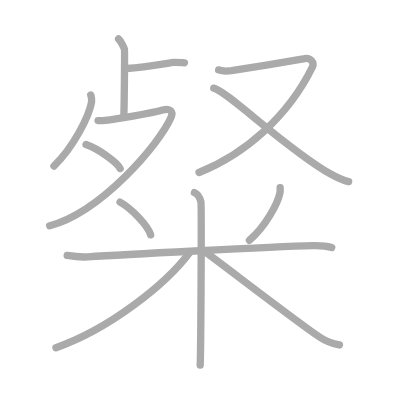
t = 0.00 s
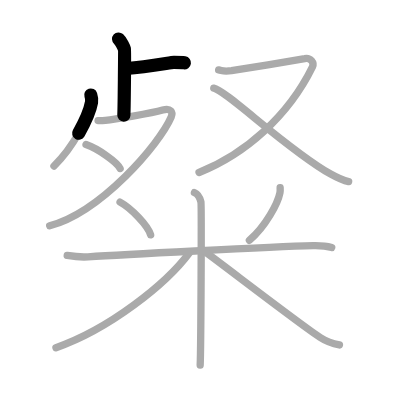
t = 2.50 s
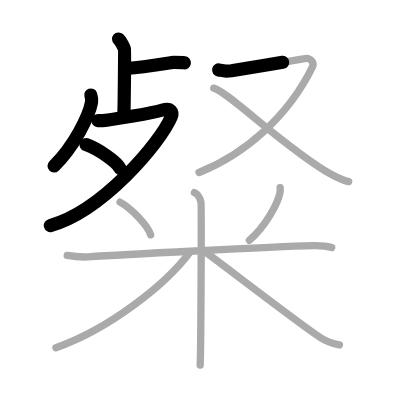
t = 5.25 s
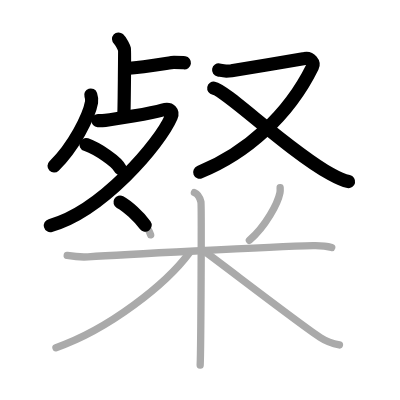
t = 7.75 s
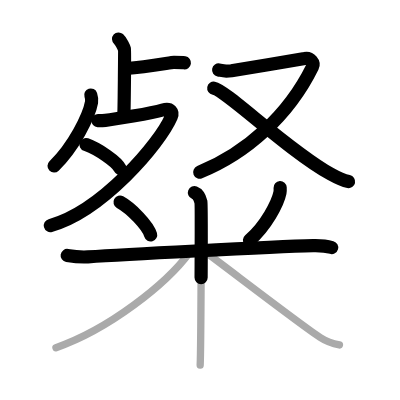
t = 10.50 s
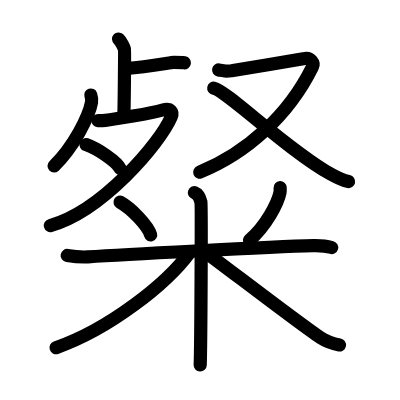
t = 13.00 s

The animated SVG that drew these frames (rendered in a browser with its animation timeline set to each time). Animation: 13 SMIL elements (animate=13); one cycle of 13.00 s.

<?xml version="1.0" standalone="no"?>
<!DOCTYPE svg PUBLIC "-//W3C//DTD SVG 1.1//EN"   "http://www.w3.org/Graphics/SVG/1.1/DTD/svg11.dtd">
<svg width="400px" height="400px"  version="1.1" xmlns="http://www.w3.org/2000/svg">
  <defs>
    <marker id="Triangle" viewBox="0 0 10 10" refX="0" refY="5" markerUnits="strokeWidth" markerWidth="3" style="stroke-opacity:0%;fill:#aaaaaa;" markerHeight="2" orient="auto">
      <path d="M 0 0 L 10 5 L 0 10 z" />
    </marker>
    
    <marker id="Arrow" viewBox="0 0 10 10" refX="5" refY="5" markerUnits="strokeWidth" markerWidth="1.8" style="stroke-opacity:0%;fill:#770000;" markerHeight="2" orient="auto">
      <path d="M 0 4 L 6 4 L 4 1 L 10 5 L 4 9 L 6 6 L 0 6 z" />
        <circle cx="5" cy="5" r="5" />
      </marker>
    
    <marker id="TriangleRed" viewBox="0 0 10 10" refX="0" refY="5" markerUnits="strokeWidth" markerWidth="3" style="stroke-opacity:0%;fill:#CC0000;" markerHeight="2" orient="auto">
      <path d="M 0 0 L 10 5 L 0 10 z" />
    </marker>
    
    <marker id="ArrowRed" viewBox="0 0 10 10" refX="5" refY="5" markerUnits="strokeWidth" markerWidth="1.8" style="stroke-opacity:0%;fill:#CC0000;" markerHeight="2" orient="auto">
      <path d="M 0 4 L 6 4 L 4 1 L 10 5 L 4 9 L 6 6 L 0 6 z" />
        <circle cx="5" cy="5" r="5" />
      </marker>
    
  </defs>
  
  <path style="fill:#ffffff; fill-opacity:100%; fill-rule:evenodd; stroke-width:0;" d="M 0 0 L 400px 0 L 400px 400px L 0 400px L 0 0" />

  <g transform="scale(3.6697247706422 3.6697247706422)">
<path style="fill:none; fill-opacity:0%; fill-rule:evenodd; stroke:#aaaaaa; stroke-opacity:100%; stroke-width: 1.5pt; stroke-linejoin:round; stroke-linecap:round;" d="M32.31 10.63c0.69 0.62 1.5 2.4 1.6 2.78c0.1 0.38-0.06 15.63-0.16 17.97"></path>
<path style="fill:none; fill-opacity:0%; fill-rule:evenodd; stroke:#aaaaaa; stroke-opacity:100%; stroke-width: 1.5pt; stroke-linejoin:round; stroke-linecap:round;" d="M34.5 18.66c5.73-0.31 12.09-1.65 12.89-1.65s2.23 0 2.86 0.1"></path>
<path style="fill:none; fill-opacity:0%; fill-rule:evenodd; stroke:#aaaaaa; stroke-opacity:100%; stroke-width: 1.5pt; stroke-linejoin:round; stroke-linecap:round;" d="M24.74 25.89c0.11 0.33 0.32 1.31 0.21 1.96c-0.69 3.86-4.88 12.21-10.25 17.4"></path>
<path style="fill:none; fill-opacity:0%; fill-rule:evenodd; stroke:#aaaaaa; stroke-opacity:100%; stroke-width: 1.5pt; stroke-linejoin:round; stroke-linecap:round;" d="M26.72 32.87c0.25 0.02 1.29 0 1.99-0.07c2.3-0.23 12.56-1.93 15.62-2.82c2.2-0.64 2.89 0.56 2.32 1.91c-3.15 7.35-19.05 25.83-33.11 29.62"></path>
<path style="fill:none; fill-opacity:0%; fill-rule:evenodd; stroke:#aaaaaa; stroke-opacity:100%; stroke-width: 1.5pt; stroke-linejoin:round; stroke-linecap:round;" d="M23.44 39.4c3.28 1.15 8.47 4.74 9.29 6.53"></path>
<path style="fill:none; fill-opacity:0%; fill-rule:evenodd; stroke:#aaaaaa; stroke-opacity:100%; stroke-width: 1.5pt; stroke-linejoin:round; stroke-linecap:round;" d="M59.58 19.05c1.13 0.21 1.27 0.52 3.51 0.21c2.25-0.31 18.41-3 19.95-3.31c1.55-0.31 2.67 1.14 2.11 2.28C78.54 31.68 66.88 41.93 54.24 47"></path>
<path style="fill:none; fill-opacity:0%; fill-rule:evenodd; stroke:#aaaaaa; stroke-opacity:100%; stroke-width: 1.5pt; stroke-linejoin:round; stroke-linecap:round;" d="M58.25 24.02c3.4 0.6 20.02 16.78 31.86 23.41c1.84 1.03 3.19 1.72 4.9 2.06"></path>
<path style="fill:none; fill-opacity:0%; fill-rule:evenodd; stroke:#aaaaaa; stroke-opacity:100%; stroke-width: 1.5pt; stroke-linejoin:round; stroke-linecap:round;" d="M32.71 55.08c3.02 1.66 7.58 6.34 8.34 8.92"></path>
<path style="fill:none; fill-opacity:0%; fill-rule:evenodd; stroke:#aaaaaa; stroke-opacity:100%; stroke-width: 1.5pt; stroke-linejoin:round; stroke-linecap:round;" d="M76.34 51.14c0.02 0.34 0.05 0.87-0.05 1.36c-0.57 2.86-3.85 9.13-8.33 12.97"></path>
<path style="fill:none; fill-opacity:0%; fill-rule:evenodd; stroke:#aaaaaa; stroke-opacity:100%; stroke-width: 1.5pt; stroke-linejoin:round; stroke-linecap:round;" d="M18.31 69.62c0.81 0.13 3.49 0.52 5.65 0.38c7.79-0.5 49.54-2.75 61.38-3.05c2.17-0.05 3.41 0.04 5.06 0.5"></path>
<path style="fill:none; fill-opacity:0%; fill-rule:evenodd; stroke:#aaaaaa; stroke-opacity:100%; stroke-width: 1.5pt; stroke-linejoin:round; stroke-linecap:round;" d="M52.98 52.5c0.98 0.39 1.58 1.75 1.77 2.53c0.2 0.78 0 39.61-0.2 44.47"></path>
<path style="fill:none; fill-opacity:0%; fill-rule:evenodd; stroke:#aaaaaa; stroke-opacity:100%; stroke-width: 1.5pt; stroke-linejoin:round; stroke-linecap:round;" d="M51.72 68.75c-6.42 8.72-22.03 20.97-36.47 26"></path>
<path style="fill:none; fill-opacity:0%; fill-rule:evenodd; stroke:#aaaaaa; stroke-opacity:100%; stroke-width: 1.5pt; stroke-linejoin:round; stroke-linecap:round;" d="M55.03 68c4.98 3.57 26.82 20.45 32.23 23.96c1.83 1.19 3.41 1.7 5.24 2.04"></path>

<path style="fill:none; fill-opacity:0%; fill-rule:evenodd; stroke:#000000; stroke-opacity:100%; stroke-width: 2.7pt; stroke-linejoin:round; stroke-linecap:round;" d="M32.31 10.63c0.69 0.62 1.5 2.4 1.6 2.78c0.1 0.38-0.06 15.63-0.16 17.97" pathLength="100" stroke-dashoffset="100" stroke-dasharray="100 105"><animate id="dashAnim1" attributeName="stroke-dashoffset" from="100" to="0" dur="1s" calcMode="linear" fill="freeze"/></path>
<path style="fill:none; fill-opacity:0%; fill-rule:evenodd; stroke:#000000; stroke-opacity:100%; stroke-width: 2.7pt; stroke-linejoin:round; stroke-linecap:round;" d="M34.5 18.66c5.73-0.31 12.09-1.65 12.89-1.65s2.23 0 2.86 0.1" pathLength="100" stroke-dashoffset="100" stroke-dasharray="100 105"><animate id="dashAnim2" attributeName="stroke-dashoffset" from="100" to="0" dur="1s" calcMode="linear" begin="dashAnim1.end" fill="freeze"/></path>
<path style="fill:none; fill-opacity:0%; fill-rule:evenodd; stroke:#000000; stroke-opacity:100%; stroke-width: 2.7pt; stroke-linejoin:round; stroke-linecap:round;" d="M24.74 25.89c0.11 0.33 0.32 1.31 0.21 1.96c-0.69 3.86-4.88 12.21-10.25 17.4" pathLength="100" stroke-dashoffset="100" stroke-dasharray="100 105"><animate id="dashAnim3" attributeName="stroke-dashoffset" from="100" to="0" dur="1s" calcMode="linear" begin="dashAnim2.end" fill="freeze"/></path>
<path style="fill:none; fill-opacity:0%; fill-rule:evenodd; stroke:#000000; stroke-opacity:100%; stroke-width: 2.7pt; stroke-linejoin:round; stroke-linecap:round;" d="M26.72 32.87c0.25 0.02 1.29 0 1.99-0.07c2.3-0.23 12.56-1.93 15.62-2.82c2.2-0.64 2.89 0.56 2.32 1.91c-3.15 7.35-19.05 25.83-33.11 29.62" pathLength="100" stroke-dashoffset="100" stroke-dasharray="100 105"><animate id="dashAnim4" attributeName="stroke-dashoffset" from="100" to="0" dur="1s" calcMode="linear" begin="dashAnim3.end" fill="freeze"/></path>
<path style="fill:none; fill-opacity:0%; fill-rule:evenodd; stroke:#000000; stroke-opacity:100%; stroke-width: 2.7pt; stroke-linejoin:round; stroke-linecap:round;" d="M23.44 39.4c3.28 1.15 8.47 4.74 9.29 6.53" pathLength="100" stroke-dashoffset="100" stroke-dasharray="100 105"><animate id="dashAnim5" attributeName="stroke-dashoffset" from="100" to="0" dur="1s" calcMode="linear" begin="dashAnim4.end" fill="freeze"/></path>
<path style="fill:none; fill-opacity:0%; fill-rule:evenodd; stroke:#000000; stroke-opacity:100%; stroke-width: 2.7pt; stroke-linejoin:round; stroke-linecap:round;" d="M59.58 19.05c1.13 0.21 1.27 0.52 3.51 0.21c2.25-0.31 18.41-3 19.95-3.31c1.55-0.31 2.67 1.14 2.11 2.28C78.54 31.68 66.88 41.93 54.24 47" pathLength="100" stroke-dashoffset="100" stroke-dasharray="100 105"><animate id="dashAnim6" attributeName="stroke-dashoffset" from="100" to="0" dur="1s" calcMode="linear" begin="dashAnim5.end" fill="freeze"/></path>
<path style="fill:none; fill-opacity:0%; fill-rule:evenodd; stroke:#000000; stroke-opacity:100%; stroke-width: 2.7pt; stroke-linejoin:round; stroke-linecap:round;" d="M58.25 24.02c3.4 0.6 20.02 16.78 31.86 23.41c1.84 1.03 3.19 1.72 4.9 2.06" pathLength="100" stroke-dashoffset="100" stroke-dasharray="100 105"><animate id="dashAnim7" attributeName="stroke-dashoffset" from="100" to="0" dur="1s" calcMode="linear" begin="dashAnim6.end" fill="freeze"/></path>
<path style="fill:none; fill-opacity:0%; fill-rule:evenodd; stroke:#000000; stroke-opacity:100%; stroke-width: 2.7pt; stroke-linejoin:round; stroke-linecap:round;" d="M32.71 55.08c3.02 1.66 7.58 6.34 8.34 8.92" pathLength="100" stroke-dashoffset="100" stroke-dasharray="100 105"><animate id="dashAnim8" attributeName="stroke-dashoffset" from="100" to="0" dur="1s" calcMode="linear" begin="dashAnim7.end" fill="freeze"/></path>
<path style="fill:none; fill-opacity:0%; fill-rule:evenodd; stroke:#000000; stroke-opacity:100%; stroke-width: 2.7pt; stroke-linejoin:round; stroke-linecap:round;" d="M76.34 51.14c0.02 0.34 0.05 0.87-0.05 1.36c-0.57 2.86-3.85 9.13-8.33 12.97" pathLength="100" stroke-dashoffset="100" stroke-dasharray="100 105"><animate id="dashAnim9" attributeName="stroke-dashoffset" from="100" to="0" dur="1s" calcMode="linear" begin="dashAnim8.end" fill="freeze"/></path>
<path style="fill:none; fill-opacity:0%; fill-rule:evenodd; stroke:#000000; stroke-opacity:100%; stroke-width: 2.7pt; stroke-linejoin:round; stroke-linecap:round;" d="M18.31 69.62c0.81 0.13 3.49 0.52 5.65 0.38c7.79-0.5 49.54-2.75 61.38-3.05c2.17-0.05 3.41 0.04 5.06 0.5" pathLength="100" stroke-dashoffset="100" stroke-dasharray="100 105"><animate id="dashAnim10" attributeName="stroke-dashoffset" from="100" to="0" dur="1s" calcMode="linear" begin="dashAnim9.end" fill="freeze"/></path>
<path style="fill:none; fill-opacity:0%; fill-rule:evenodd; stroke:#000000; stroke-opacity:100%; stroke-width: 2.7pt; stroke-linejoin:round; stroke-linecap:round;" d="M52.98 52.5c0.98 0.39 1.58 1.75 1.77 2.53c0.2 0.78 0 39.61-0.2 44.47" pathLength="100" stroke-dashoffset="100" stroke-dasharray="100 105"><animate id="dashAnim11" attributeName="stroke-dashoffset" from="100" to="0" dur="1s" calcMode="linear" begin="dashAnim10.end" fill="freeze"/></path>
<path style="fill:none; fill-opacity:0%; fill-rule:evenodd; stroke:#000000; stroke-opacity:100%; stroke-width: 2.7pt; stroke-linejoin:round; stroke-linecap:round;" d="M51.72 68.75c-6.42 8.72-22.03 20.97-36.47 26" pathLength="100" stroke-dashoffset="100" stroke-dasharray="100 105"><animate id="dashAnim12" attributeName="stroke-dashoffset" from="100" to="0" dur="1s" calcMode="linear" begin="dashAnim11.end" fill="freeze"/></path>
<path style="fill:none; fill-opacity:0%; fill-rule:evenodd; stroke:#000000; stroke-opacity:100%; stroke-width: 2.7pt; stroke-linejoin:round; stroke-linecap:round;" d="M55.03 68c4.98 3.57 26.82 20.45 32.23 23.96c1.83 1.19 3.41 1.7 5.24 2.04" pathLength="100" stroke-dashoffset="100" stroke-dasharray="100 105"><animate id="dashAnim13" attributeName="stroke-dashoffset" from="100" to="0" dur="1s" calcMode="linear" begin="dashAnim12.end" fill="freeze"/></path>

</g>

</svg>  
          
